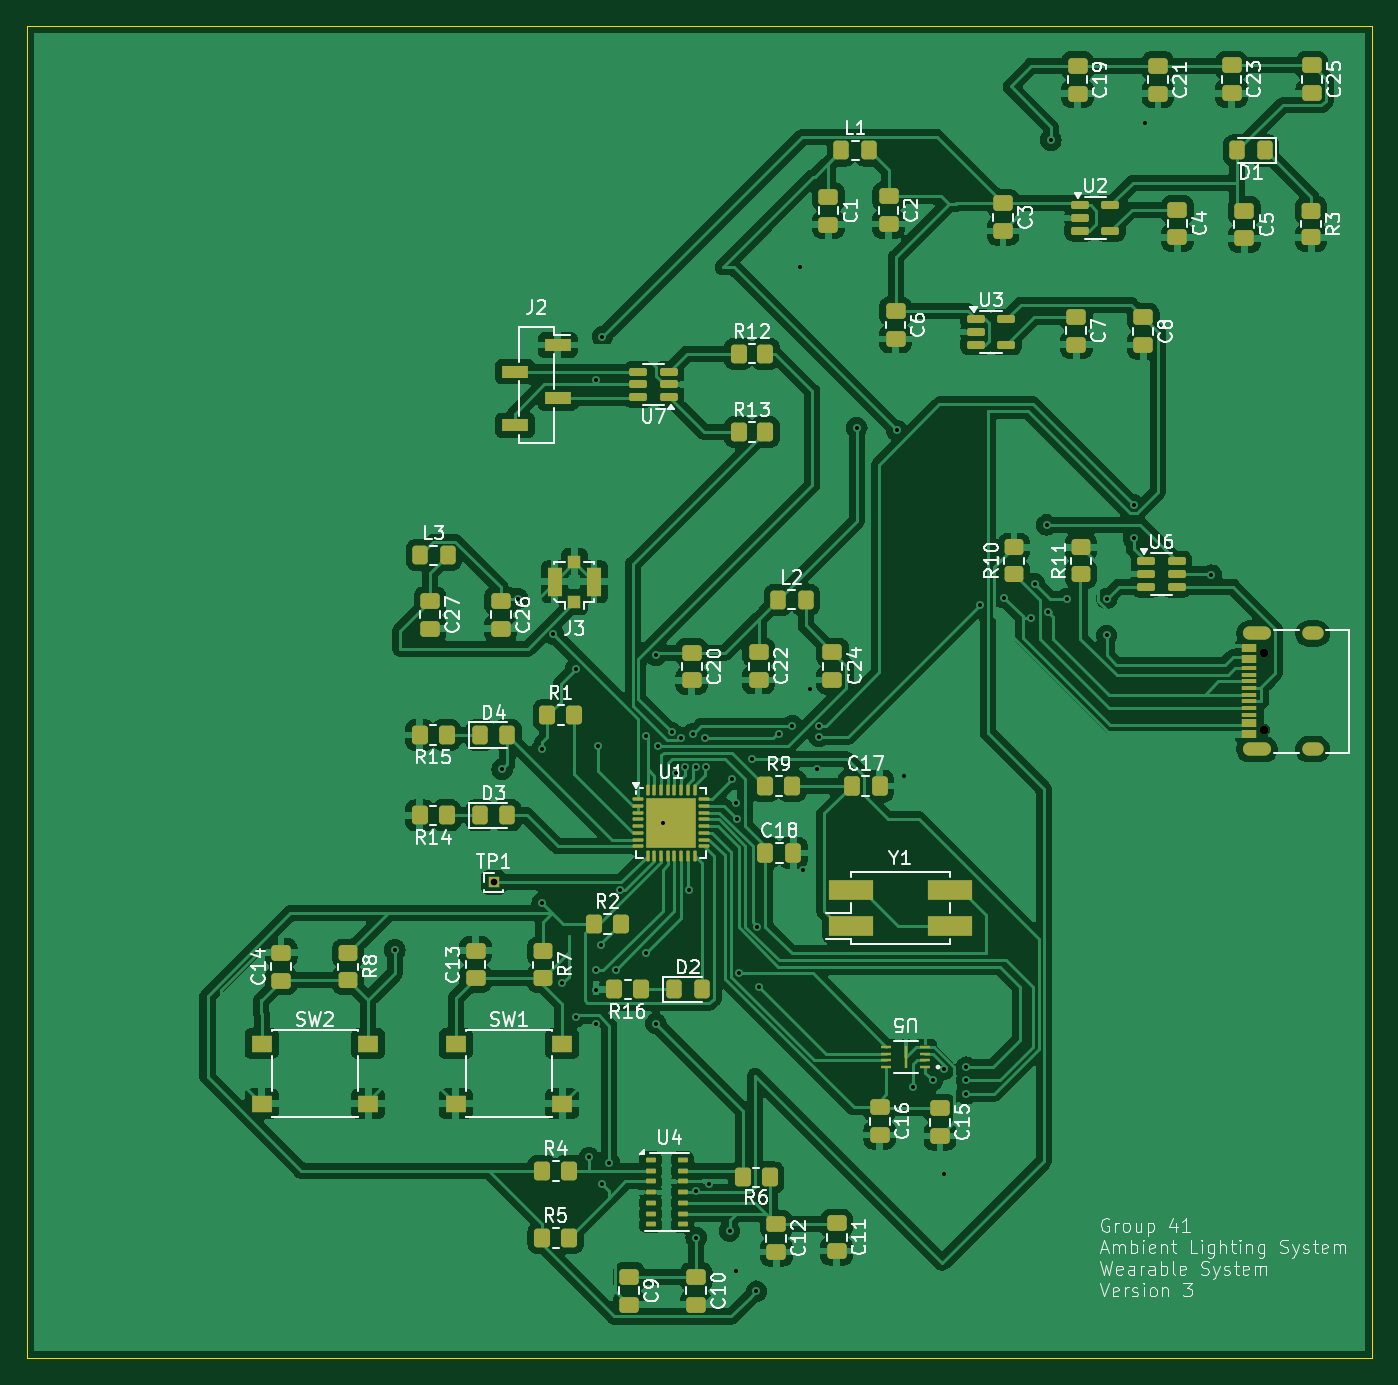
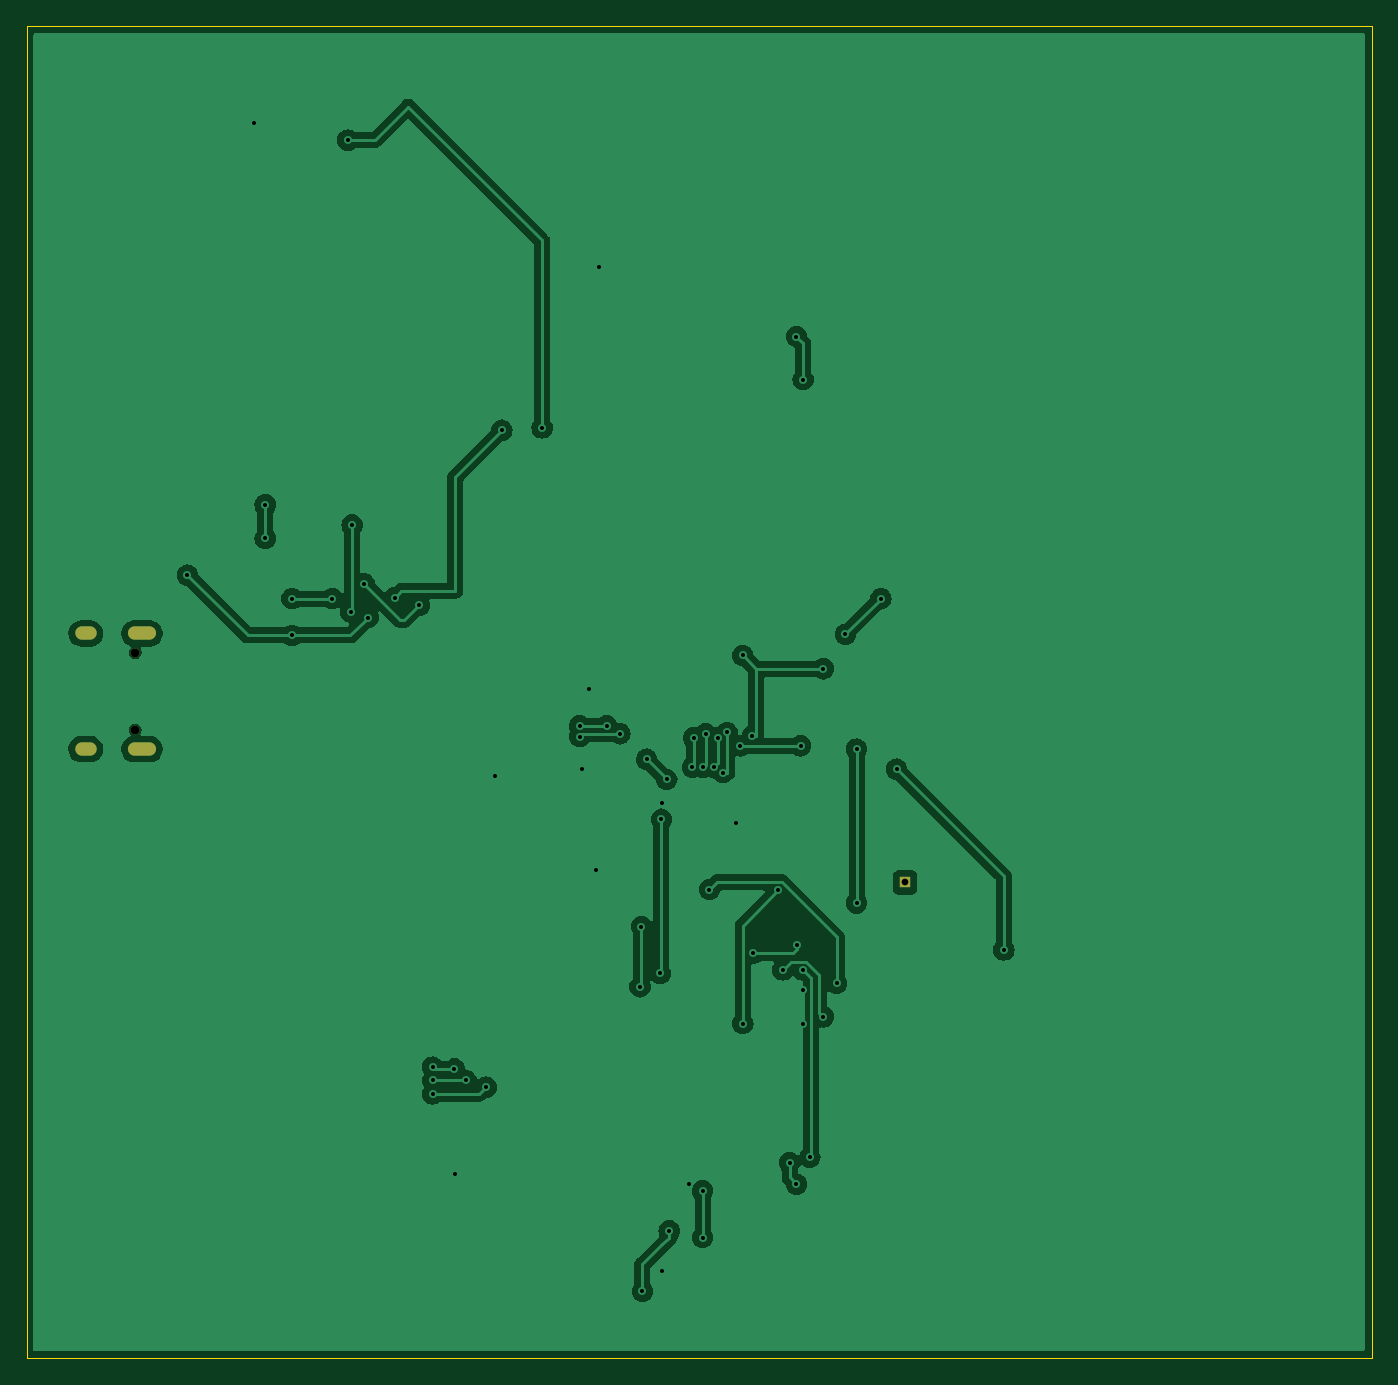
Circuit board: 11 layer files. Board 100.5 x 99.5 mm.
- bottom_copper: wearablesystem-B_Cu.gbr (73957 bytes)
- bottom_mask: wearablesystem-B_Mask.gbr (804 bytes)
- paste: wearablesystem-B_Paste.gbr (457 bytes)
- bottom_silk: wearablesystem-B_Silkscreen.gbr (458 bytes)
- outline: wearablesystem-Edge_Cuts.gbr (611 bytes)
- top_copper: wearablesystem-F_Cu.gbr (258825 bytes)
- top_mask: wearablesystem-F_Mask.gbr (9653 bytes)
- paste: wearablesystem-F_Paste.gbr (9472 bytes)
- top_silk: wearablesystem-F_Silkscreen.gbr (118248 bytes)
- drill: wearablesystem-NPTH.drl (365 bytes)
- drill: wearablesystem-PTH.drl (1784 bytes)

=== bottom_copper: wearablesystem-B_Cu.gbr (73957 bytes, source omitted) ===
=== bottom_mask: wearablesystem-B_Mask.gbr ===
%TF.GenerationSoftware,KiCad,Pcbnew,8.0.4*%
%TF.CreationDate,2024-11-14T17:56:15-06:00*%
%TF.ProjectId,wearablesystem,77656172-6162-46c6-9573-797374656d2e,rev?*%
%TF.SameCoordinates,Original*%
%TF.FileFunction,Soldermask,Bot*%
%TF.FilePolarity,Negative*%
%FSLAX46Y46*%
G04 Gerber Fmt 4.6, Leading zero omitted, Abs format (unit mm)*
G04 Created by KiCad (PCBNEW 8.0.4) date 2024-11-14 17:56:15*
%MOMM*%
%LPD*%
G01*
G04 APERTURE LIST*
%ADD10R,0.850000X0.850000*%
%ADD11C,0.650000*%
%ADD12O,2.100000X1.000000*%
%ADD13O,1.600000X1.000000*%
G04 APERTURE END LIST*
D10*
%TO.C,TP1*%
X58880000Y-83455000D03*
%TD*%
D11*
%TO.C,J1*%
X116395000Y-72070000D03*
X116395000Y-66290000D03*
D12*
X115895000Y-73500000D03*
D13*
X120075000Y-73500000D03*
D12*
X115895000Y-64860000D03*
D13*
X120075000Y-64860000D03*
%TD*%
M02*

=== paste: wearablesystem-B_Paste.gbr ===
%TF.GenerationSoftware,KiCad,Pcbnew,8.0.4*%
%TF.CreationDate,2024-11-14T17:56:15-06:00*%
%TF.ProjectId,wearablesystem,77656172-6162-46c6-9573-797374656d2e,rev?*%
%TF.SameCoordinates,Original*%
%TF.FileFunction,Paste,Bot*%
%TF.FilePolarity,Positive*%
%FSLAX46Y46*%
G04 Gerber Fmt 4.6, Leading zero omitted, Abs format (unit mm)*
G04 Created by KiCad (PCBNEW 8.0.4) date 2024-11-14 17:56:15*
%MOMM*%
%LPD*%
G01*
G04 APERTURE LIST*
G04 APERTURE END LIST*
M02*

=== bottom_silk: wearablesystem-B_Silkscreen.gbr ===
%TF.GenerationSoftware,KiCad,Pcbnew,8.0.4*%
%TF.CreationDate,2024-11-14T17:56:15-06:00*%
%TF.ProjectId,wearablesystem,77656172-6162-46c6-9573-797374656d2e,rev?*%
%TF.SameCoordinates,Original*%
%TF.FileFunction,Legend,Bot*%
%TF.FilePolarity,Positive*%
%FSLAX46Y46*%
G04 Gerber Fmt 4.6, Leading zero omitted, Abs format (unit mm)*
G04 Created by KiCad (PCBNEW 8.0.4) date 2024-11-14 17:56:15*
%MOMM*%
%LPD*%
G01*
G04 APERTURE LIST*
G04 APERTURE END LIST*
M02*

=== outline: wearablesystem-Edge_Cuts.gbr ===
%TF.GenerationSoftware,KiCad,Pcbnew,8.0.4*%
%TF.CreationDate,2024-11-14T17:56:15-06:00*%
%TF.ProjectId,wearablesystem,77656172-6162-46c6-9573-797374656d2e,rev?*%
%TF.SameCoordinates,Original*%
%TF.FileFunction,Profile,NP*%
%FSLAX46Y46*%
G04 Gerber Fmt 4.6, Leading zero omitted, Abs format (unit mm)*
G04 Created by KiCad (PCBNEW 8.0.4) date 2024-11-14 17:56:15*
%MOMM*%
%LPD*%
G01*
G04 APERTURE LIST*
%TA.AperFunction,Profile*%
%ADD10C,0.050000*%
%TD*%
G04 APERTURE END LIST*
D10*
X24000000Y-19500000D02*
X124500000Y-19500000D01*
X124500000Y-119000000D01*
X24000000Y-119000000D01*
X24000000Y-19500000D01*
M02*

=== top_copper: wearablesystem-F_Cu.gbr (258825 bytes, source omitted) ===
=== top_mask: wearablesystem-F_Mask.gbr (9653 bytes, source omitted) ===
=== paste: wearablesystem-F_Paste.gbr (9472 bytes, source omitted) ===
=== top_silk: wearablesystem-F_Silkscreen.gbr (118248 bytes, source omitted) ===
=== drill: wearablesystem-NPTH.drl ===
M48
; DRILL file {KiCad 8.0.4} date 2024-11-14T17:56:10-0600
; FORMAT={-:-/ absolute / metric / decimal}
; #@! TF.CreationDate,2024-11-14T17:56:10-06:00
; #@! TF.GenerationSoftware,Kicad,Pcbnew,8.0.4
; #@! TF.FileFunction,NonPlated,1,2,NPTH
FMAT,2
METRIC
; #@! TA.AperFunction,NonPlated,NPTH,ComponentDrill
T1C0.650
%
G90
G05
T1
X116.395Y-66.29
X116.395Y-72.07
M30

=== drill: wearablesystem-PTH.drl ===
M48
; DRILL file {KiCad 8.0.4} date 2024-11-14T17:56:10-0600
; FORMAT={-:-/ absolute / metric / decimal}
; #@! TF.CreationDate,2024-11-14T17:56:10-06:00
; #@! TF.GenerationSoftware,Kicad,Pcbnew,8.0.4
; #@! TF.FileFunction,Plated,1,2,PTH
FMAT,2
METRIC
; #@! TA.AperFunction,Plated,PTH,ViaDrill
T1C0.300
; #@! TA.AperFunction,Plated,PTH,ComponentDrill
T2C0.500
; #@! TA.AperFunction,Plated,PTH,ComponentDrill
T3C0.600
%
G90
G05
T1
X51.5Y-88.5
X59.5Y-75.0
X60.68Y-62.255
X62.5Y-73.5
X62.5Y-85.0
X63.342Y-64.917
X64.0Y-91.0
X65.0Y-67.5
X65.0Y-93.5
X66.0Y-104.0
X66.5Y-45.905
X66.5Y-90.0
X66.5Y-91.5
X66.5Y-94.0
X66.68Y-73.255
X66.929Y-88.138
X67.0Y-42.68
X67.0Y-106.0
X67.5Y-104.4
X68.0Y-90.0
X68.346Y-84.055
X70.25Y-88.75
X70.28Y-72.5
X71.0Y-66.5
X71.0Y-94.0
X71.18Y-73.255
X71.5Y-79.0
X72.18Y-72.255
X72.48Y-75.255
X72.873Y-72.655
X73.173Y-74.855
X73.5Y-84.0
X73.773Y-72.348
X73.973Y-74.855
X74.0Y-106.5
X74.0Y-110.0
X74.68Y-72.655
X74.773Y-74.855
X75.0Y-106.0
X76.5Y-109.5
X76.68Y-75.755
X77.0Y-77.5
X77.0Y-112.5
X77.08Y-78.741
X77.18Y-90.255
X78.18Y-74.255
X78.5Y-114.0
X78.58Y-86.755
X78.68Y-91.255
X80.18Y-72.355
X81.18Y-71.755
X81.75Y-37.5
X82.0Y-82.5
X82.5Y-69.0
X83.0Y-75.0
X83.177Y-72.565
X83.19Y-71.765
X86.0Y-49.5
X89.0Y-49.68
X89.5Y-75.5
X90.18Y-98.755
X91.68Y-98.255
X92.5Y-105.25
X92.54Y-97.395
X94.18Y-97.255
X94.18Y-98.255
X94.18Y-99.255
X95.18Y-62.755
X97.0Y-62.18
X99.0Y-63.68
X99.298Y-61.137
X100.192Y-56.755
X100.292Y-63.255
X100.5Y-28.0
X101.68Y-62.255
X104.671Y-65.009
X104.68Y-62.255
X106.68Y-55.255
X106.68Y-57.755
X107.5Y-26.75
X112.5Y-60.5
T2
X58.88Y-83.455
T3
G00X115.345Y-64.86
M15
G01X116.445Y-64.86
M16
G05
G00X115.345Y-73.5
M15
G01X116.445Y-73.5
M16
G05
G00X119.775Y-64.86
M15
G01X120.375Y-64.86
M16
G05
G00X119.775Y-73.5
M15
G01X120.375Y-73.5
M16
G05
M30
